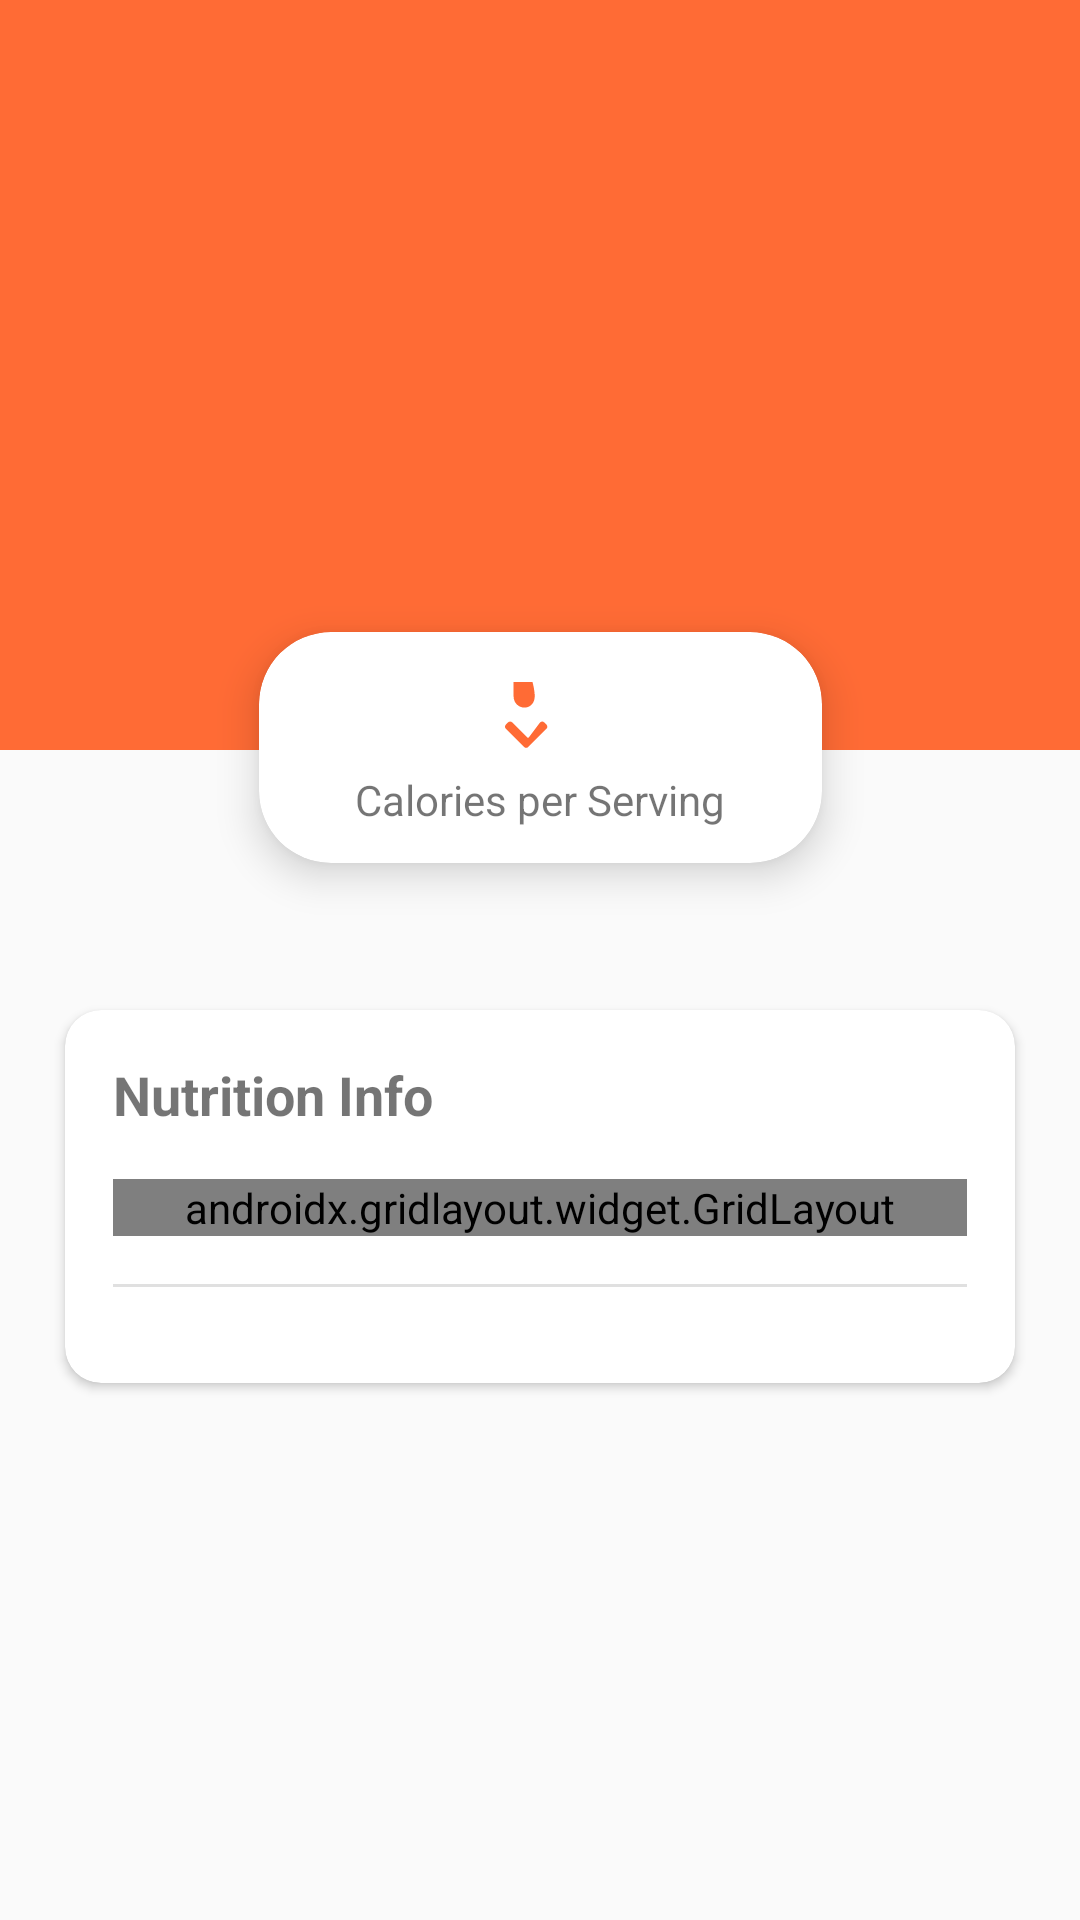

Android layout source for this screen:
<!-- AndroidManifest.xml: application theme Theme.EasyCook -->
<!-- res/layout/activity_nutrition.xml -->
<?xml version="1.0" encoding="utf-8"?>
<androidx.coordinatorlayout.widget.CoordinatorLayout
    xmlns:android="http://schemas.android.com/apk/res/android"
    xmlns:app="http://schemas.android.com/apk/res-auto"
    xmlns:tools="http://schemas.android.com/tools"
    android:layout_width="match_parent"
    android:layout_height="match_parent"
    android:background="@color/background_light"
    android:fitsSystemWindows="true"
    android:clipToPadding="false"
    android:clipChildren="false"
    tools:context=".ui.nutrition.NutritionActivity">

    <com.google.android.material.appbar.AppBarLayout
        android:id="@+id/app_bar_nutrition"
        android:layout_width="match_parent"
        android:layout_height="250dp"
        android:fitsSystemWindows="true"
        android:theme="@style/ThemeOverlay.AppCompat.Dark.ActionBar">

        <com.google.android.material.appbar.CollapsingToolbarLayout
            android:id="@+id/collapsing_toolbar_nutrition"
            android:layout_width="match_parent"
            android:layout_height="match_parent"
            android:fitsSystemWindows="true"
            app:contentScrim="?attr/colorPrimary"
            app:layout_scrollFlags="scroll|exitUntilCollapsed|snap">

            <ImageView
                android:id="@+id/iv_recipe_image_nutrition"
                android:layout_width="match_parent"
                android:layout_height="match_parent"
                android:scaleType="centerCrop"
                android:fitsSystemWindows="true"
                tools:src="@drawable/ic_launcher_background"
                app:layout_collapseMode="parallax" />

            <com.google.android.material.appbar.MaterialToolbar
                android:id="@+id/toolbar_nutrition"
                android:layout_width="match_parent"
                android:layout_height="?attr/actionBarSize"
                app:layout_collapseMode="pin"
                app:popupTheme="@style/ThemeOverlay.AppCompat.Light" />

        </com.google.android.material.appbar.CollapsingToolbarLayout>
    </com.google.android.material.appbar.AppBarLayout>

    <androidx.core.widget.NestedScrollView
        android:layout_width="match_parent"
        android:layout_height="match_parent"
        android:clipToPadding="false"
        android:clipChildren="false"
        app:layout_behavior="@string/appbar_scrolling_view_behavior">

        <androidx.constraintlayout.widget.ConstraintLayout
            android:layout_width="match_parent"
            android:layout_height="wrap_content"
            android:clipToPadding="false"
            android:clipChildren="false">

            <androidx.cardview.widget.CardView
                android:id="@+id/card_calories"
                android:layout_width="wrap_content"
                android:layout_height="wrap_content"
                android:layout_marginTop="-40dp"
                app:cardCornerRadius="24dp"
                app:cardElevation="8dp"
                app:layout_constraintTop_toTopOf="parent"
                app:layout_constraintStart_toStartOf="parent"
                app:layout_constraintEnd_toEndOf="parent">

                <LinearLayout
                    android:layout_width="wrap_content"
                    android:layout_height="wrap_content"
                    android:gravity="center_horizontal"
                    android:orientation="vertical"
                    android:paddingHorizontal="32dp"
                    android:paddingVertical="12dp">
                    <LinearLayout
                        android:layout_width="wrap_content"
                        android:layout_height="wrap_content"
                        android:gravity="center_vertical"
                        android:orientation="horizontal">
                        <ImageView
                            android:layout_width="24dp"
                            android:layout_height="24dp"
                            android:src="@drawable/ic_fire"
                            app:tint="@color/primary_orange"/>
                        <TextView
                            android:id="@+id/tv_calories_main"
                            android:layout_width="wrap_content"
                            android:layout_height="wrap_content"
                            android:layout_marginStart="8dp"
                            android:textSize="24sp"
                            android:textStyle="bold"
                            tools:text="100"/>
                    </LinearLayout>
                    <TextView
                        android:id="@+id/tv_calories_label"
                        android:layout_width="wrap_content"
                        android:layout_height="wrap_content"
                        android:layout_marginTop="2dp"
                        android:text="Calories per Serving"
                        android:textSize="14sp" />
                </LinearLayout>
            </androidx.cardview.widget.CardView>

            <androidx.cardview.widget.CardView
                android:id="@+id/card_nutrition_info"
                android:layout_width="0dp"
                android:layout_height="wrap_content"
                android:layout_marginStart="16dp"
                android:layout_marginEnd="16dp"
                android:layout_marginTop="80dp"
                app:cardCornerRadius="12dp"
                app:cardElevation="2dp"
                app:cardUseCompatPadding="true"
                app:layout_constraintTop_toTopOf="parent"
                app:layout_constraintStart_toStartOf="parent"
                app:layout_constraintEnd_toEndOf="parent">

                <LinearLayout
                    android:layout_width="match_parent"
                    android:layout_height="wrap_content"
                    android:orientation="vertical"
                    android:padding="16dp">

                    <TextView
                        android:layout_width="wrap_content"
                        android:layout_height="wrap_content"
                        android:text="Nutrition Info"
                        android:textSize="18sp"
                        android:textStyle="bold"
                        android:layout_marginBottom="16dp"/>

                    <androidx.gridlayout.widget.GridLayout
                        android:id="@+id/grid_nutrition_progress"
                        android:layout_width="match_parent"
                        android:layout_height="wrap_content"
                        app:columnCount="3"
                        app:rowCount="2" />

                    <View
                        android:layout_width="match_parent"
                        android:layout_height="1dp"
                        android:background="?android:attr/listDivider"
                        android:layout_marginVertical="16dp"/>

                    <LinearLayout
                        android:id="@+id/layout_nutrition_details"
                        android:layout_width="match_parent"
                        android:layout_height="wrap_content"
                        android:orientation="vertical" />
                </LinearLayout>
            </androidx.cardview.widget.CardView>

            <View
                android:layout_width="match_parent"
                android:layout_height="80dp"
                app:layout_constraintTop_toBottomOf="@id/card_nutrition_info" />

        </androidx.constraintlayout.widget.ConstraintLayout>
    </androidx.core.widget.NestedScrollView>

    <com.google.android.material.button.MaterialButton
        android:id="@+id/btn_select_from_nutrition"
        android:layout_width="match_parent"
        android:layout_height="wrap_content"
        android:layout_gravity="bottom"
        android:layout_margin="16dp"
        android:paddingVertical="12dp"
        android:text="Select This Recipe for Planning"
        android:visibility="gone"
        tools:visibility="visible"/>

</androidx.coordinatorlayout.widget.CoordinatorLayout>
<!-- resources referenced by this layout -->
<resources>
  <color name="background_light">#FAFAFA</color>
  <color name="primary_orange">#FF6B35</color>
  <!-- drawable ic_fire (drawable) -->
  <?xml version="1.0" encoding="utf-8"?>
  <vector xmlns:android="http://schemas.android.com/apk/res/android"
      android:width="24dp"
      android:height="24dp"
      android:viewportWidth="24"
      android:viewportHeight="24">
      <path
          android:fillColor="#000000"
          android:pathData="M13.5,0.67s0.74,2.65 0.74,4.8c0,2.06 -1.35,3.73 -3.41,3.73 -2.07,0 -3.63,-1.67 -3.63,-3.73l0,-4.8C7.2,0.67 13.5,0.67 13.5,0.67zM11.71,19.11L6.74,14.14C6.35,13.75 5.72,13.75 5.33,14.14l-0.71,0.71c-0.39,0.39 -0.39,1.02 0,1.41l6.06,6.06c0.39,0.39 1.02,0.39 1.41,0l6.06,-6.06c0.39,-0.39 0.39,-1.02 0,-1.41l-0.71,-0.71c-0.39,-0.39 -1.02,-0.39 -1.41,0L12.29,19.11C12.1,19.3 11.9,19.3 11.71,19.11z"/>
  </vector>
  <style name="Theme.EasyCook" parent="Theme.MaterialComponents.DayNight.DarkActionBar">
          
          <item name="colorPrimary">@color/primary_orange</item>
          <item name="colorPrimaryVariant">@color/primary_orange</item>
          <item name="colorOnPrimary">@color/white</item>
          
          <item name="colorSecondary">@color/background_light</item>
          <item name="colorSecondaryVariant">@color/background_light</item>
          <item name="colorOnSecondary">@color/black</item>
          
          <item name="android:statusBarColor">?attr/colorPrimaryVariant</item>
          
      </style>
  <color name="white">#FFFFFF</color>
  <color name="black">#000000</color>
</resources>
